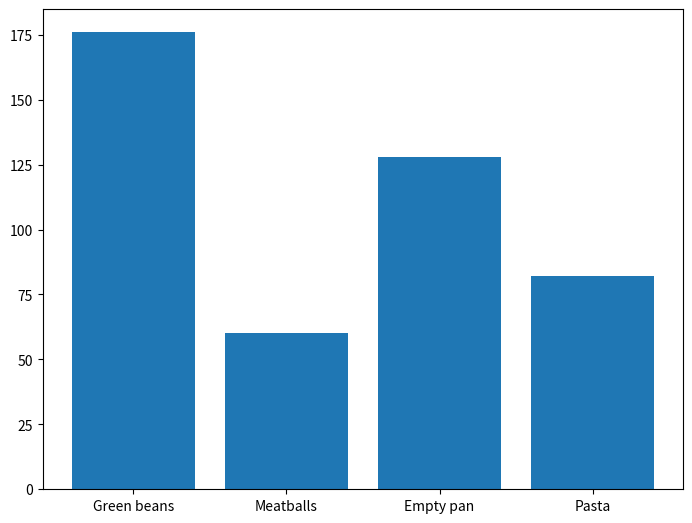
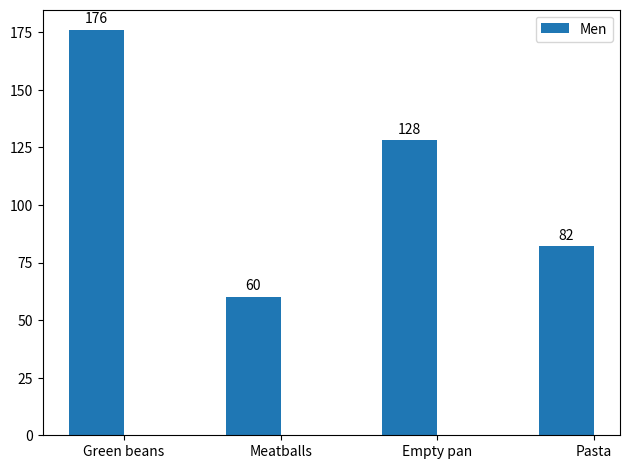

Reproduce these figures in Python, in order.
import matplotlib.pyplot as plt

fig = plt.figure()
ax = fig.add_axes([0,0,1,1])
labels = ['Green beans', 'Meatballs', 'Empty pan', 'Pasta']
amount = [176, 60, 128, 82]
ax.set_xticklabels(labels)

ax.bar(labels, amount)
plt.show()

import matplotlib.pyplot as plt
import numpy as np


labels = ['Green beans', 'Meatballs', 'Empty pan', 'Pasta']
men_means = [176, 60, 128, 82]

x = np.arange(len(labels))  # the label locations
width = 0.35  # the width of the bars

fig, ax = plt.subplots()
rects1 = ax.bar(x - width/2, men_means, width, label='Men')

# Add some text for labels, title and custom x-axis tick labels, etc.
ax.set_xticks(x)
ax.set_xticklabels(labels)
ax.legend()

ax.bar_label(rects1, padding=3)

fig.tight_layout()

plt.show()